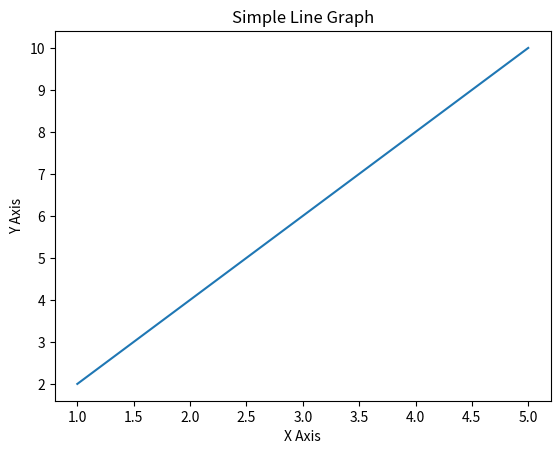

Reproduce this figure in Python.
import matplotlib.pyplot as plt

x = [1, 2, 3, 4, 5]
y = [2, 4, 6, 8, 10]

plt.plot(x, y)
plt.xlabel("X Axis")
plt.ylabel("Y Axis")
plt.title("Simple Line Graph")
plt.show()
